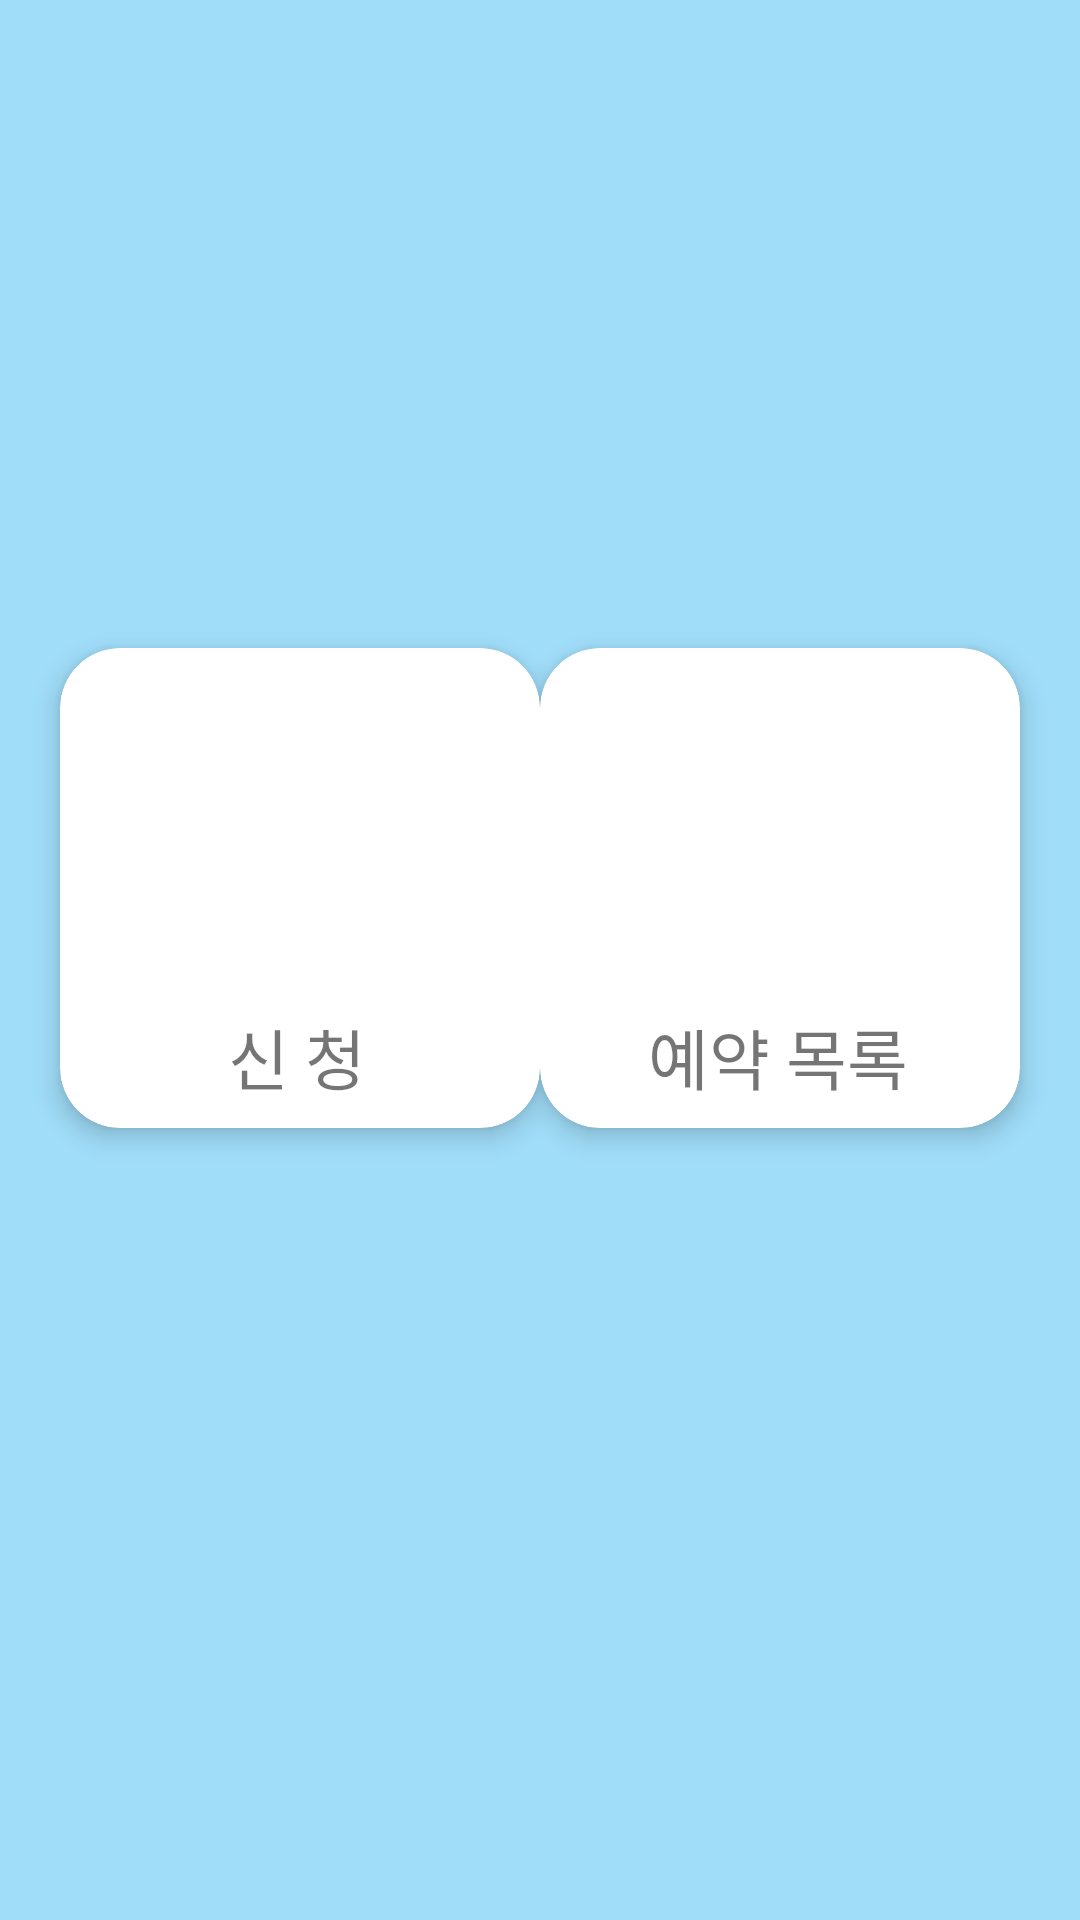

Reconstruct the res/layout file that produces this screen, plus the resources it refers to.
<!-- AndroidManifest.xml: application theme Theme.Chat_Me -->
<!-- res/layout/activity_main.xml -->
<?xml version="1.0" encoding="utf-8"?>
<androidx.constraintlayout.widget.ConstraintLayout xmlns:android="http://schemas.android.com/apk/res/android"
    xmlns:app="http://schemas.android.com/apk/res-auto"
    xmlns:tools="http://schemas.android.com/tools"
    android:layout_width="match_parent"
    android:layout_height="match_parent"
    tools:context=".MainActivity"
    android:background="@color/main">


    <androidx.cardview.widget.CardView
        android:layout_width="160dp"
        android:layout_height="160dp"
        app:cardCornerRadius="20dp"
        app:cardElevation="5dp"
        app:layout_constraintTop_toTopOf="parent"
        app:layout_constraintBottom_toBottomOf="parent"
        app:layout_constraintLeft_toLeftOf="parent"
        app:layout_constraintRight_toRightOf="parent"
        app:layout_constraintHorizontal_bias="0.1"
        app:layout_constraintVertical_bias="0.45">

        <TextView
            android:layout_width="wrap_content"
            android:layout_height="wrap_content"
            android:text="신 청"
            android:textSize="22sp"
            android:layout_marginTop="120dp"
            android:layout_marginHorizontal="56dp"
            />

        <ImageView
            android:layout_width="84dp"
            android:layout_height="81dp"
            app:srcCompat="@drawable/writing"
            android:layout_marginTop="30dp"
            android:layout_marginLeft="38dp"
            />


    </androidx.cardview.widget.CardView>

    <androidx.cardview.widget.CardView
        android:id="@+id/cdv_Reservation_list"
        android:layout_width="160dp"
        android:layout_height="160dp"
        app:cardCornerRadius="20dp"
        app:cardElevation="5dp"
        app:layout_constraintTop_toTopOf="parent"
        app:layout_constraintBottom_toBottomOf="parent"
        app:layout_constraintLeft_toLeftOf="parent"
        app:layout_constraintRight_toRightOf="parent"
        app:layout_constraintHorizontal_bias="0.9"
        app:layout_constraintVertical_bias="0.45">

        <TextView
            android:layout_width="wrap_content"
            android:layout_height="wrap_content"
            android:text="예약 목록"
            android:textSize="22sp"
            android:layout_marginTop="120dp"
            android:layout_marginHorizontal="36dp"
            />

        <ImageView
            android:layout_width="84dp"
            android:layout_height="81dp"
            app:srcCompat="@drawable/calender"
            android:layout_marginTop="30dp"
            android:layout_marginLeft="38dp"
            />


    </androidx.cardview.widget.CardView>

</androidx.constraintlayout.widget.ConstraintLayout>
<!-- resources referenced by this layout -->
<resources>
  <color name="main">#A0DDF9</color>
  <style name="Theme.Chat_Me" parent="Theme.MaterialComponents.DayNight.NoActionBar">
          
          <item name="colorPrimary">@color/purple_500</item>
          <item name="colorPrimaryVariant">#79C9ED</item>
          <item name="colorOnPrimary">@color/white</item>
          
          <item name="colorSecondary">@color/teal_200</item>
          <item name="colorSecondaryVariant">@color/teal_700</item>
          <item name="colorOnSecondary">@color/black</item>
          
          <item name="android:statusBarColor" tools:targetApi="l">?attr/colorPrimaryVariant</item>
          
      </style>
  <color name="purple_500">#A0DDF9</color>
  <color name="white">#FFFFFFFF</color>
  <color name="teal_200">#FF03DAC5</color>
  <color name="teal_700">#FF018786</color>
  <color name="black">#FF000000</color>
</resources>
